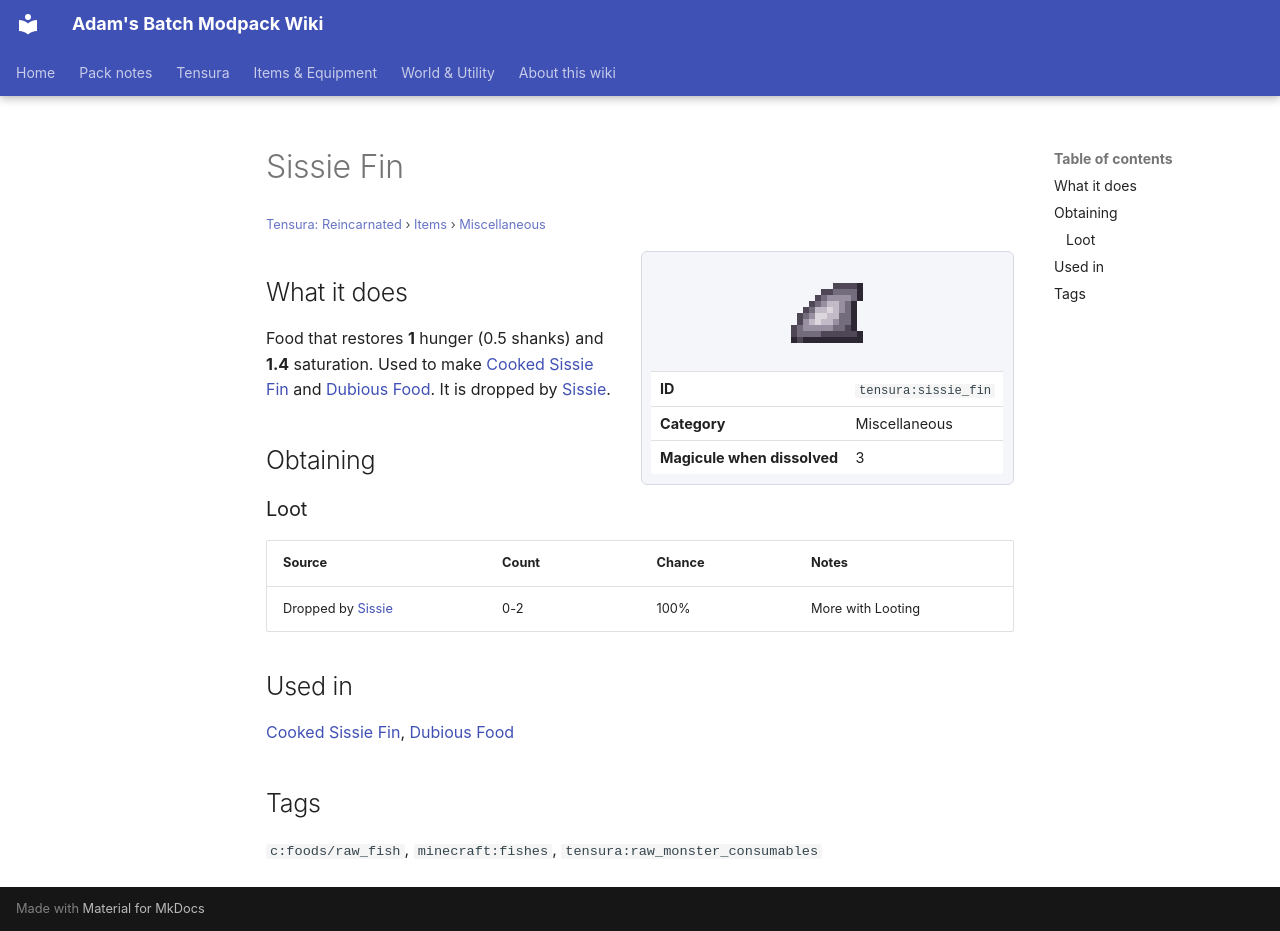

repository: Proteus-Nell/Adams-Batch-MC-Modpack-Wiki · page: tensura-reincarnated/items/miscellaneous/sissie-fin/index.html · generator: mkdocs

# Sissie Fin

<small>[Tensura: Reincarnated](../../index.md) &rsaquo; [Items](../index.md) &rsaquo; [Miscellaneous](index.md)</small>

<div class="infobox" markdown>

![Sissie Fin](../../../assets/icons/tensura/item/sissie_fin.png)

| | |
|---|---|
| **ID** | `tensura:sissie_fin` |
| **Category** | Miscellaneous |
| **Magicule when dissolved** | 3 |

</div>

## What it does

Food that restores **1** hunger (0.5 shanks) and **1.4** saturation. Used to make [Cooked Sissie Fin](cooked-sissie-fin.md) and [Dubious Food](dubious-food.md). It is dropped by [Sissie](../../mobs/sissie.md).

## Obtaining

### Loot

| Source | Count | Chance | Notes |
|---|---|---|---|
| Dropped by [Sissie](../../mobs/sissie.md) | 0-2 | 100% | More with Looting |

## Used in

[Cooked Sissie Fin](cooked-sissie-fin.md), [Dubious Food](dubious-food.md)

## Tags

`c:foods/raw_fish`, `minecraft:fishes`, `tensura:raw_monster_consumables`
